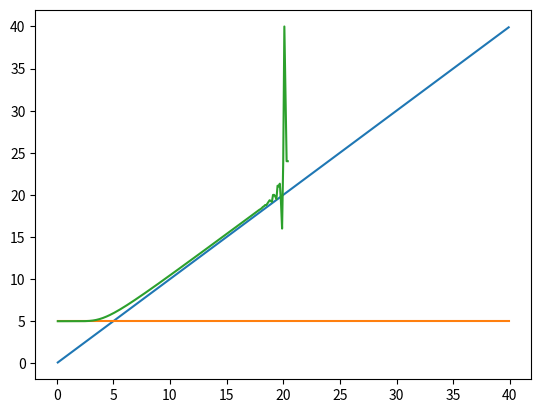

The script that saved this image:
import matplotlib.pyplot as plt
import math as m
import numpy as np


def partIntNum(x0, lambd, k):
    steps = 100
    delta = float(x0) / steps
    sm = 0
    for s in range(steps):
        x = s*delta
        a = x**k
        b = m.exp(-lambd*x)
        sm += delta * a * b
    return sm

def partInt(x0, lambd, k):
    corr = m.factorial(k) / (lambd**(k+1))
    ex = - m.exp(-lambd*x0)
    sm = 0
    for i in range(k+1):
        a = ( x0**(k-i) ) / ( lambd**(i+1) )
        b = m.factorial(k) / m.factorial(k-i)
        sm += a*b
    return ex * sm + corr

def erlang(x, lambd, k):
    a = lambd**k
    b = x**(k-1)
    c = m.exp(-lambd*x)
    d = m.factorial(k-1)
    return a * b * c / d

def erlangExpct(lambd, k):
    return k/lambd

def erlangCuml(x0, lambd, k):
    sm = 1
    for n in range(k):
        a = m.exp(-lambd*x0) / m.factorial(n)
        b = (lambd*x0)**n
        sm -= a*b
    return sm

def erlangPartialMoment(x0, lambd, k):
    a = lambd**k / m.factorial(k-1)
    b = partInt(x0, lambd, k)
    return a * b

def erlangExpctCond(x0, lambd, k):
    ex = erlangExpct(lambd, k)
    mm = erlangPartialMoment(x0, lambd, k)
    cl = erlangCuml(x0, lambd, k)
    return (ex - mm) / (1 - cl)


lambd = 4
k = 20

x0s = []
es = []
econd = []
for x0 in np.arange(0.1, 40, 0.1):
    x0s.append(x0)
    es.append(erlangExpct(lambd, k))
    econd.append(erlangExpctCond(x0, lambd, k))


plt.plot(x0s, x0s)
plt.plot(x0s, es)
plt.plot(x0s, econd)
plt.show()


